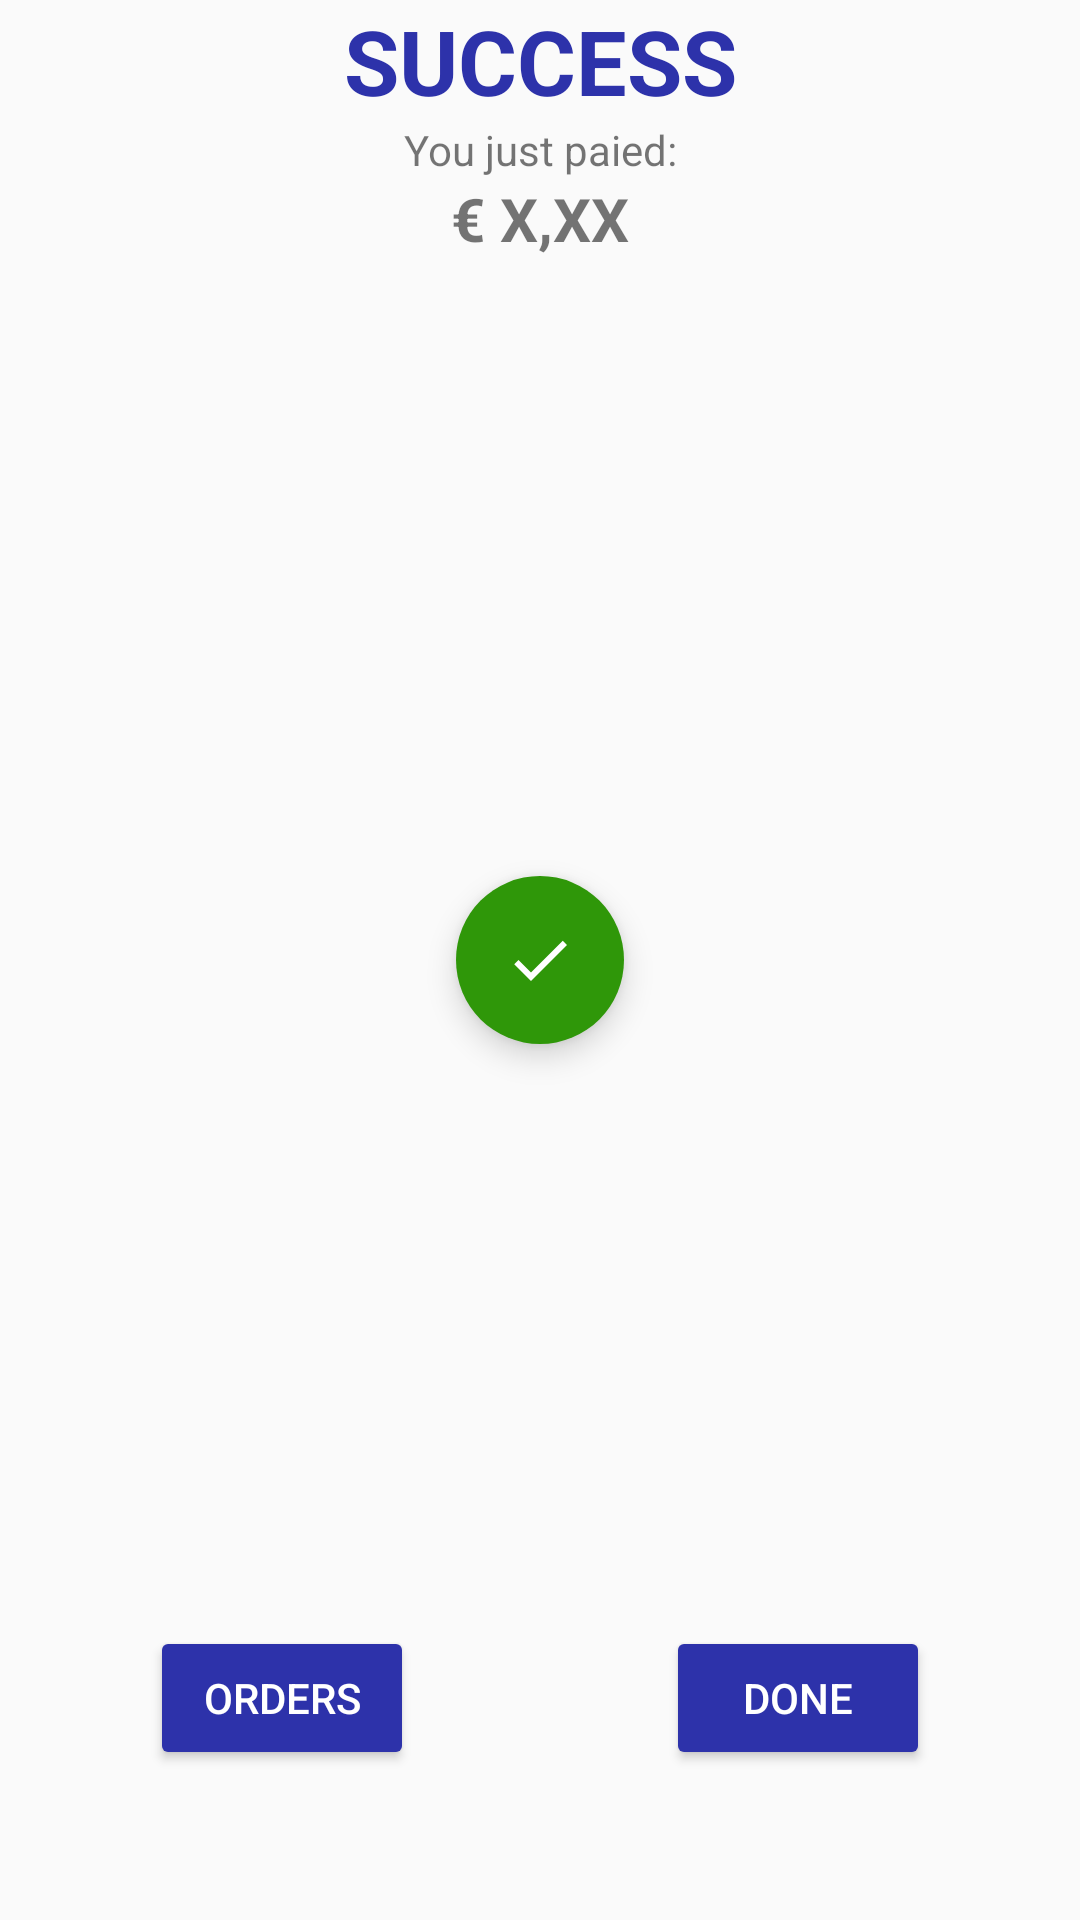

Produce the Android XML layout that renders to this screen, including the resource entries it uses.
<!-- AndroidManifest.xml: application theme AppTheme -->
<!-- res/layout/fragment_result.xml -->
<?xml version="1.0" encoding="utf-8"?>
<RelativeLayout
    xmlns:android="http://schemas.android.com/apk/res/android"
    xmlns:app="http://schemas.android.com/apk/res-auto"
    xmlns:tools="http://schemas.android.com/tools"
    android:layout_width="match_parent"
    android:layout_height="match_parent"
    tools:context="it.nexi.xpaysdksample.ui.main.result.ResultFrame">

    <TextView
        android:id="@+id/text_success"
        android:layout_width="match_parent"
        android:layout_height="wrap_content"
        android:textAlignment="center"
        android:text="@string/success"
        android:textColor="@color/nexiPrimary"
        android:textSize="30sp"
        android:textStyle="bold"
        tools:layout_editor_absoluteX="126dp"
        tools:layout_editor_absoluteY="33dp" />

    <com.google.android.material.floatingactionbutton.FloatingActionButton
        android:id="@+id/button_confirm"
        android:layout_width="@dimen/fab_dim_125"
        android:layout_height="@dimen/fab_dim_125"
        android:layout_centerInParent="true"
        android:backgroundTint="@color/green"
        android:src="@drawable/ic_check_white"
        app:borderWidth="0dp" />

    <TextView
        android:id="@+id/textView4"
        android:layout_width="match_parent"
        android:layout_height="wrap_content"
        android:textAlignment="center"
        android:text="@string/you_just_paied"
        android:layout_below="@id/text_success"/>

    <TextView
        android:id="@+id/text_totalPrice"
        android:layout_width="match_parent"
        android:layout_height="wrap_content"
        android:textAlignment="center"
        android:text="@string/x_xx"
        android:textSize="20sp"
        android:textStyle="bold"
        android:layout_below="@id/textView4"
        tools:ignore="MissingConstraints"/>

    <Button
        android:id="@+id/button_orders"
        android:layout_alignParentBottom="true"
        android:layout_alignParentStart="true"
        style="@style/Widget.AppCompat.Button.Colored"
        android:layout_width="wrap_content"
        android:layout_height="wrap_content"
        android:layout_margin="@dimen/margin_top_fab"
        android:text="@string/orders" />

    <Button
        android:id="@+id/button_done"
        android:layout_alignParentBottom="true"
        android:layout_alignParentEnd="true"
        style="@style/Widget.AppCompat.Button.Colored"
        android:layout_width="wrap_content"
        android:layout_height="wrap_content"
        android:layout_margin="@dimen/margin_top_fab"
        android:text="@string/done" />
</RelativeLayout>
<!-- resources referenced by this layout -->
<resources>
  <color name="green">#2f9709</color>
  <color name="nexiPrimary">#2d32aa</color>
  <dimen name="fab_dim_125">125dp</dimen>
  <dimen name="margin_top_fab">50dp</dimen>
  <!-- drawable ic_check_white (drawable) -->
  <vector android:height="85dp" android:tint="#FFFFFF"
      android:viewportHeight="24.0" android:viewportWidth="24.0"
      android:width="85dp" xmlns:android="http://schemas.android.com/apk/res/android">
      <path android:fillColor="#FF000000" android:pathData="M9,16.17L4.83,12l-1.42,1.41L9,19 21,7l-1.41,-1.41z"/>
  </vector>
  <string name="done">Done</string>
  <string name="orders">Orders</string>
  <string name="success">SUCCESS</string>
  <string name="x_xx">€ X,XX</string>
  <string name="you_just_paied">You just paied:</string>
  <style name="AppTheme" parent="Theme.AppCompat.Light.NoActionBar">
          
          <item name="colorPrimary">@color/colorPrimary</item>
          <item name="colorPrimaryDark">@color/colorPrimaryDark</item>
          <item name="colorAccent">@color/colorAccent</item>
      </style>
  <color name="colorPrimary">#3F51B5</color>
  <color name="colorPrimaryDark">#303F9F</color>
  <color name="colorAccent">#2d32aa</color>
</resources>
